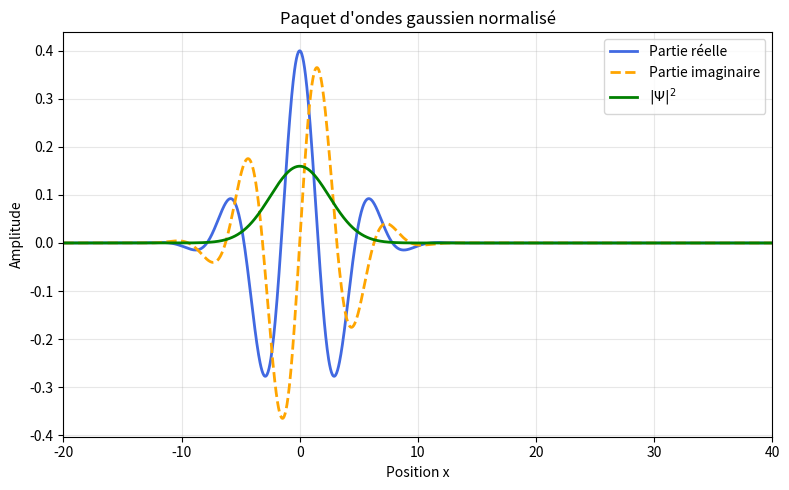

This chart was generated by the following Python code:
import numpy as np
import matplotlib.pyplot as plt

k0 = 1
a = 5
x0 = 0

xmin = -20
xmax = 100

N = 3000

x = np.linspace(xmin, xmax, N)

psi = np.exp(-(x - x0)**2 / a**2) * np.exp(1j * k0 * x)

norme = np.trapz(np.abs(psi)**2, x)

psi = psi / np.sqrt(norme)

rho = np.abs(psi)**2

plt.figure(figsize=(8,5))

plt.plot(
    x,
    np.real(psi),
    color='royalblue',
    linewidth=2,
    label='Partie réelle'
)

plt.plot(
    x,
    np.imag(psi),
    '--',
    color='orange',
    linewidth=2,
    label='Partie imaginaire'
)

plt.plot(
    x,
    rho,
    color='green',
    linewidth=2,
    label=r'$|\Psi|^2$'
)

plt.grid(alpha=0.3)

plt.xlim(-20, 40)

plt.xlabel("Position x")
plt.ylabel("Amplitude")

plt.title("Paquet d'ondes gaussien normalisé")

plt.legend()

plt.tight_layout()

plt.show()
